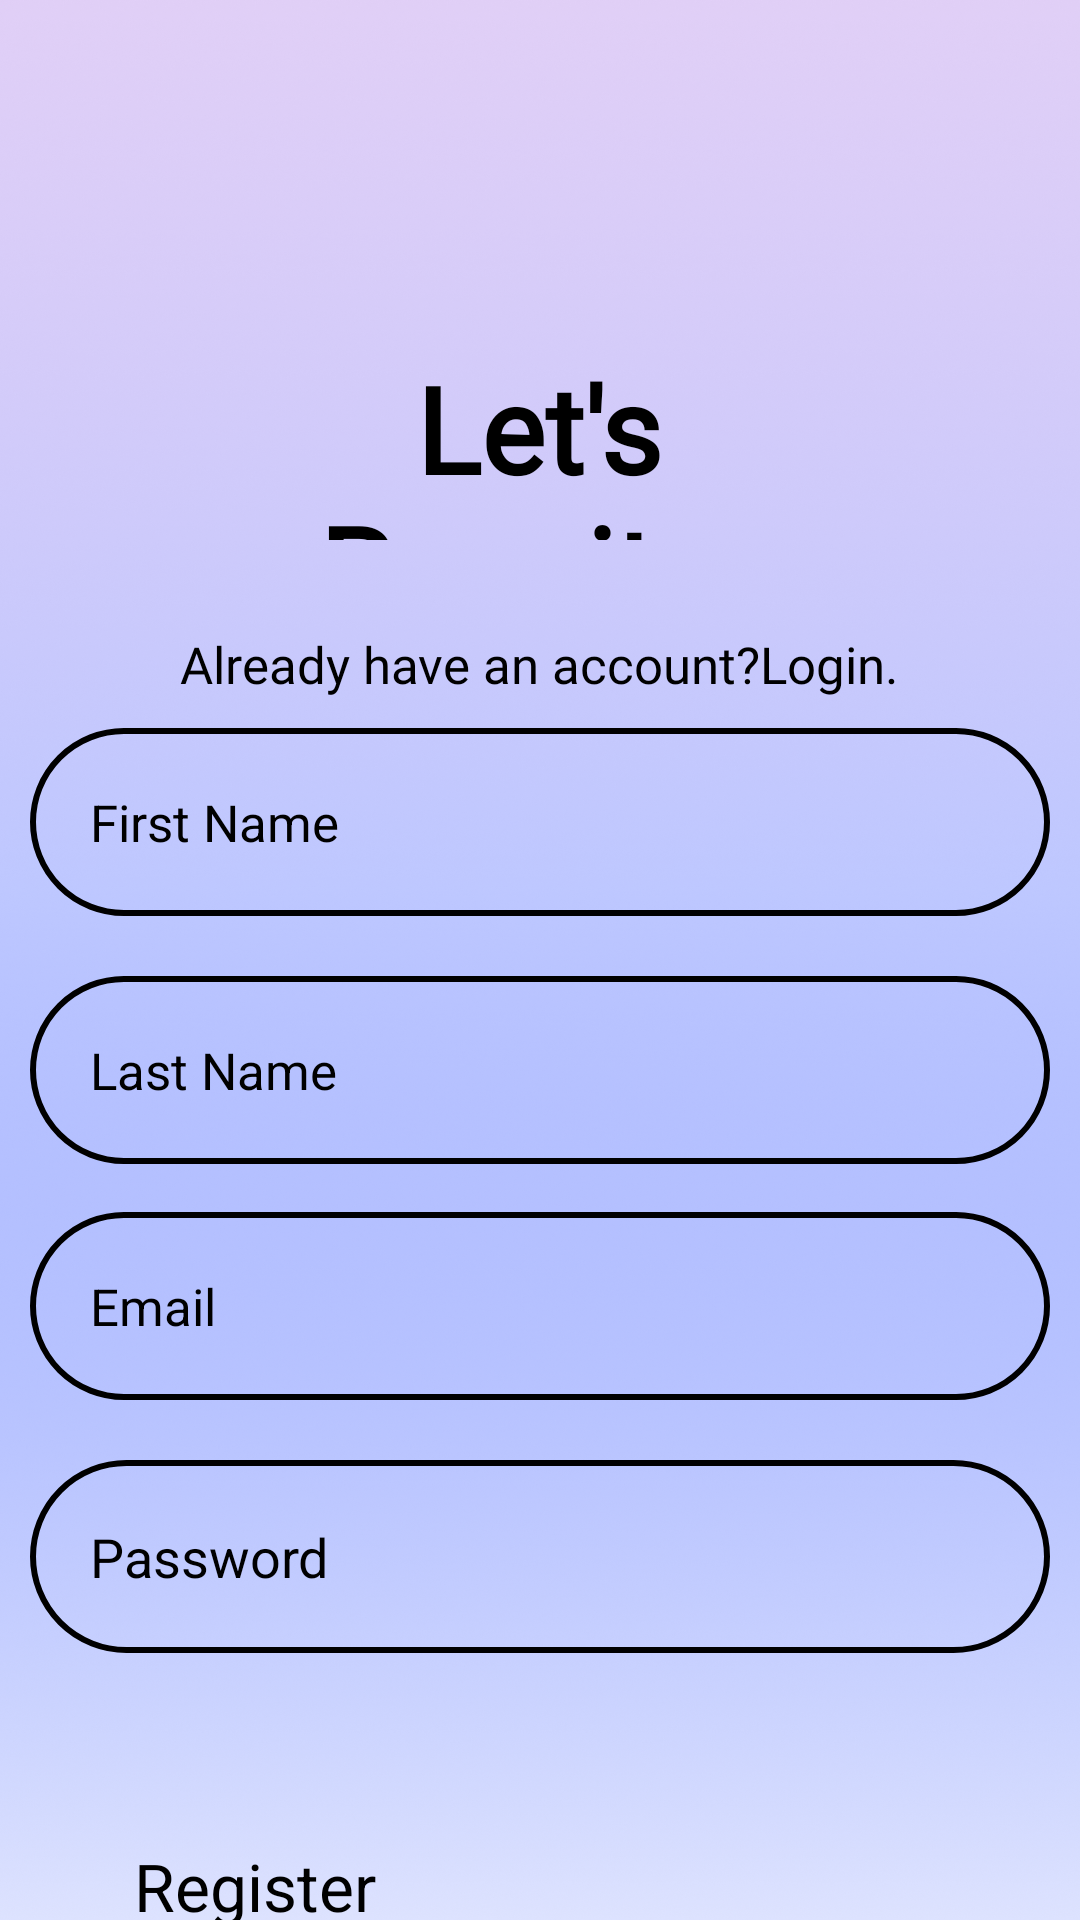

Write the Android layout XML for this screen, with the resource values it uses.
<!-- AndroidManifest.xml: application theme Theme.Application -->
<!-- res/layout/fragment_register.xml -->
<?xml version="1.0" encoding="utf-8"?>
<androidx.constraintlayout.widget.ConstraintLayout
    xmlns:android="http://schemas.android.com/apk/res/android"
    xmlns:tools="http://schemas.android.com/tools"
    android:layout_width="match_parent"
    android:layout_height="match_parent"
    xmlns:app="http://schemas.android.com/apk/res-auto"
    android:background="@drawable/rect">

    <TextView
        android:id="@+id/tv_lets_register"
        android:layout_width="234dp"
        android:layout_height="64dp"
        android:layout_marginTop="116dp"
        android:fontFamily="@font/sf_pro_display"
        android:gravity="center"
        android:text="Let's Regsiter"
        android:textColor="@color/black"
        android:textSize="40dp"
        android:textStyle="bold"
        app:layout_constraintEnd_toEndOf="parent"
        app:layout_constraintHorizontal_bias="0.497"
        app:layout_constraintStart_toStartOf="parent"
        app:layout_constraintTop_toTopOf="parent" />

    <TextView
        android:id="@+id/already_have_account"
        android:layout_width="wrap_content"
        android:layout_height="wrap_content"
        android:layout_marginTop="30dp"
        android:fontFamily="@font/sf_pro_display"
        android:text="Already have an account?Login."
        android:textSize="17sp"
        android:textColor="@color/black"
        app:layout_constraintEnd_toEndOf="parent"
        app:layout_constraintHorizontal_bias="0.496"
        app:layout_constraintStart_toStartOf="parent"
        app:layout_constraintTop_toBottomOf="@id/tv_lets_register" />

    <EditText
        android:id="@+id/edt_first_name"
        android:layout_width="340dp"
        android:layout_height="wrap_content"
        android:background="@drawable/edit_text_background"
        android:hint="First Name"
        android:padding="20dp"
        android:textSize="17sp"
        android:layout_marginTop="10dp"
        app:layout_constraintEnd_toEndOf="parent"
        app:layout_constraintHorizontal_bias="0.492"
        app:layout_constraintStart_toStartOf="parent"
        tools:layout_editor_absoluteY="217dp"
        app:layout_constraintTop_toBottomOf="@id/already_have_account"/>

    <EditText
        android:id="@+id/edt_last_name"
        android:layout_width="340dp"
        android:layout_height="wrap_content"
        android:layout_marginTop="20dp"
        android:background="@drawable/edit_text_background"
        android:hint="Last Name"
        android:padding="20dp"
        android:textSize="17sp"
        app:layout_constraintEnd_toEndOf="parent"
        app:layout_constraintStart_toStartOf="parent"
        app:layout_constraintTop_toBottomOf="@id/edt_first_name" />

    <EditText
        android:id="@+id/edt_emailReg"
        android:layout_width="340dp"
        android:layout_height="wrap_content"
        android:layout_marginTop="16dp"
        android:background="@drawable/edit_text_background"
        android:hint="Email"
        android:padding="20dp"
        android:textSize="17sp"
        app:layout_constraintEnd_toEndOf="parent"
        app:layout_constraintHorizontal_bias="0.507"
        app:layout_constraintStart_toStartOf="parent"
        app:layout_constraintTop_toBottomOf="@id/edt_last_name" />

    <EditText
        android:id="@+id/edt_passReg"
        android:layout_width="340dp"
        android:layout_height="wrap_content"
        android:layout_marginTop="20dp"
        android:background="@drawable/edit_text_background"
        android:hint="Password"
        android:padding="20dp"
        android:textSize="18sp"
        app:layout_constraintEnd_toEndOf="parent"
        app:layout_constraintStart_toStartOf="parent"
        app:layout_constraintTop_toBottomOf="@id/edt_emailReg" />

    <Button
        android:id="@+id/registerBtn"
        android:layout_width="300dp"
        android:layout_height="wrap_content"
        android:layout_marginTop="48dp"
        android:backgroundTint="#0027FF"
        android:padding="15dp"
        android:text="Register"
        android:textSize="22sp"
        app:layout_constraintEnd_toEndOf="parent"
        app:layout_constraintHorizontal_bias="0.495"
        app:layout_constraintStart_toStartOf="parent"
        app:layout_constraintTop_toBottomOf="@id/edt_passReg" />

</androidx.constraintlayout.widget.ConstraintLayout>
<!-- resources referenced by this layout -->
<resources>
  <color name="black">#FF000000</color>
  <!-- drawable edit_text_background (drawable) -->
  <?xml version="1.0" encoding="utf-8"?>
  <selector xmlns:android="http://schemas.android.com/apk/res/android">
  <item>
      <shape android:shape="rectangle">
          <corners android:radius="60dp"/>
          <stroke android:color="@color/black"
              android:width="2dp"/>
      </shape>
  </item>
  </selector>
  <!-- drawable rect: png bitmap (drawable, 863676 bytes) -->
</resources>
